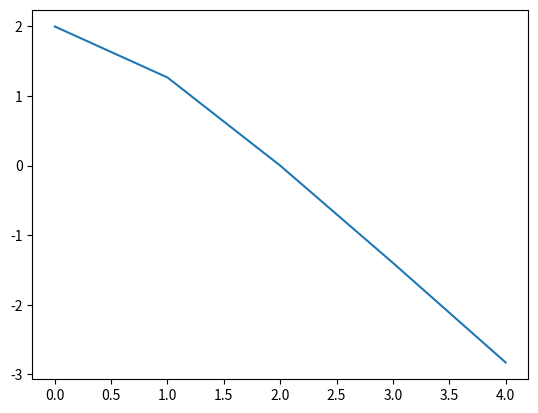

The script that saved this image:
import math
import matplotlib.pyplot as plt

p_values = [[0.2, 0.2, 0.2, 0.2, 0.2]]
q_values = [[0.3, 0.1, 0.1, 0.2, 0.3]]

# calculation for p_values
print(p_values)
alpha = 0
p_sum = 0
h_x_p = []

for a in range(0, 5):
    for i in range(0, 4):
        p_sum += pow(p_values[0][i], alpha)
    h_x_p.append((1 / 1 - alpha) * math.log(p_sum, 2))
    alpha += 0.5

print(alpha)
print(h_x_p)

# calculation for q_values
print(q_values)
alpha = 0
q_sum = 0
h_x_q = []

for a in range(0, 5):
    for i in range(0, 4):
        q_sum += pow(q_values[0][i], alpha)
    h_x_q.append((1 / 1 - alpha) * math.log(q_sum, 2))
    alpha += 0.5

print(alpha)
print(h_x_q)

# Information divergence between distributions of p and q of order alpha
alpha = 0
pq_sum = 0
h_x_pq = []

for a in range(0, 5):
    for i in range(0, 4):
        pq_sum += (pow(p_values[0][i], alpha) * pow(q_values[0][i], 1 - alpha))
    h_x_pq.append((-1 / 1 - alpha) * math.log(pq_sum, 2))
    alpha += 0.5

print(alpha)
print(h_x_pq)

# Graphs
plt.plot(h_x_p)
